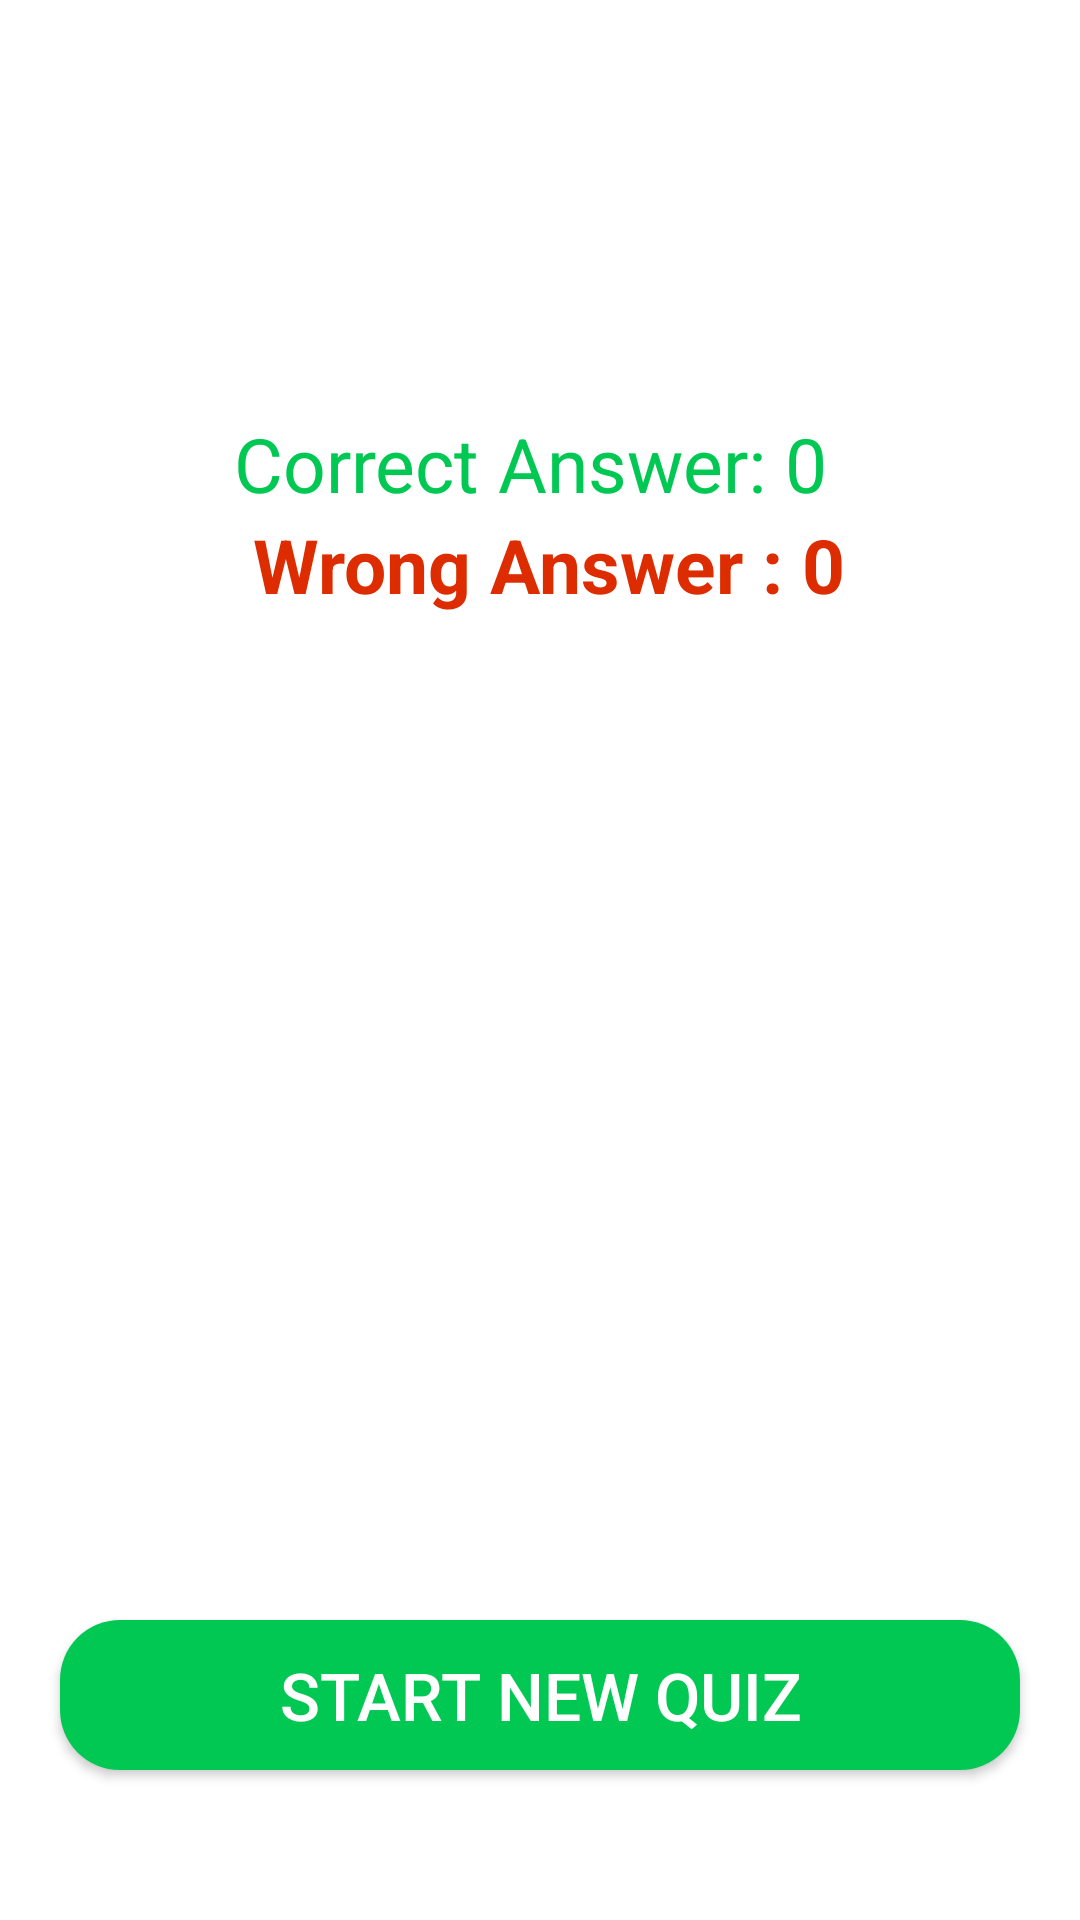

The Android layout XML behind this screen, and the referenced resources:
<!-- AndroidManifest.xml: application theme Theme.Offlinequizapp -->
<!-- res/layout/activity_quiz_results.xml -->
<?xml version="1.0" encoding="utf-8"?>
<RelativeLayout xmlns:android="http://schemas.android.com/apk/res/android"
    xmlns:app="http://schemas.android.com/apk/res-auto"
    xmlns:tools="http://schemas.android.com/tools"
    android:layout_width="match_parent"
    android:layout_height="match_parent"
    android:background="@drawable/background5"
    tools:context=".QuizResults">

    <ImageView
        android:id="@+id/congratulationsIcon"
        android:layout_width="match_parent"
        android:layout_height="wrap_content"
        android:layout_marginStart="10dp"
        android:layout_marginEnd="10dp"
        android:layout_marginTop="20dp"
        android:adjustViewBounds="true"
        android:src="@drawable/congratulations"/>

    <TextView
        android:id="@+id/successTextView"
        android:layout_width="match_parent"
        android:layout_height="wrap_content"
        android:layout_marginTop="50dp"
        android:gravity="center"
        android:layout_below="@+id/congratulationsIcon"
        android:text="You've successfully completed a quiz"
        android:textColor="#FFFFFF"
        android:textStyle="bold"
        android:textSize="23dp"/>
    <LinearLayout
        android:layout_below="@+id/successTextView"
        android:layout_marginTop="10dp"
        android:layout_width="wrap_content"
        android:layout_height="wrap_content"
        android:orientation="vertical"
        android:layout_centerHorizontal="true">

        <TextView
            android:layout_width="wrap_content"
            android:layout_height="wrap_content"
            android:id="@+id/correctAnswers"
            android:text="Correct Answer: 0"
            android:textSize="25dp"
            android:textColor="#00C853"/>
        <TextView
            android:layout_width="wrap_content"
            android:layout_height="wrap_content"
            android:id="@+id/incorrectAnswers"
            android:text=" Wrong Answer : 0"
            android:textSize="25dp"
            android:textStyle="bold"
            android:textColor="#DD2C00"/>

    </LinearLayout>

    <androidx.appcompat.widget.AppCompatButton
        android:id="@+id/startNewQuizBtn"
        android:layout_width="match_parent"
        android:layout_height="50dp"
        android:layout_alignParentBottom="true"
        android:layout_marginStart="20dp"
        android:layout_marginTop="20dp"
        android:layout_marginEnd="20dp"
        android:layout_marginBottom="50dp"
        android:background="@drawable/round_back_green20"
        android:text="START NEW QUIZ"
        android:textColor="#FFFFFF"
        android:textSize="22dp" />



</RelativeLayout>
<!-- resources referenced by this layout -->
<resources>
  <!-- drawable round_back_green20 (drawable-v24) -->
  <?xml version="1.0" encoding="utf-8"?>
  <shape xmlns:android="http://schemas.android.com/apk/res/android">
      android:shape="rectangle">
  
      <solid android:color="#00C853"/>
      <corners android:radius="20dp"/>
  
  </shape>
  <style name="Theme.Offlinequizapp" parent="Theme.MaterialComponents.DayNight.NoActionBar">
          
          <item name="colorPrimary">@color/purple_500</item>
          <item name="colorPrimaryVariant">@color/purple_700</item>
          <item name="colorOnPrimary">@color/white</item>
          
          <item name="colorSecondary">@color/teal_200</item>
          <item name="colorSecondaryVariant">@color/teal_700</item>
          <item name="colorOnSecondary">@color/black</item>
          
          <item name="android:statusBarColor" tools:targetApi="l">?attr/colorPrimaryVariant</item>
          
      </style>
  <!-- not gathered from this repository: default colours our renderer supplied (Android Studio template values) -->
  <color name="purple_500">#FF6200EE</color>
  <color name="purple_700">#FF3700B3</color>
  <color name="teal_200">#FF03DAC5</color>
  <color name="teal_700">#FF018786</color>
  <color name="black">#FF000000</color>
  <color name="white">#FFFFFFFF</color>
</resources>
